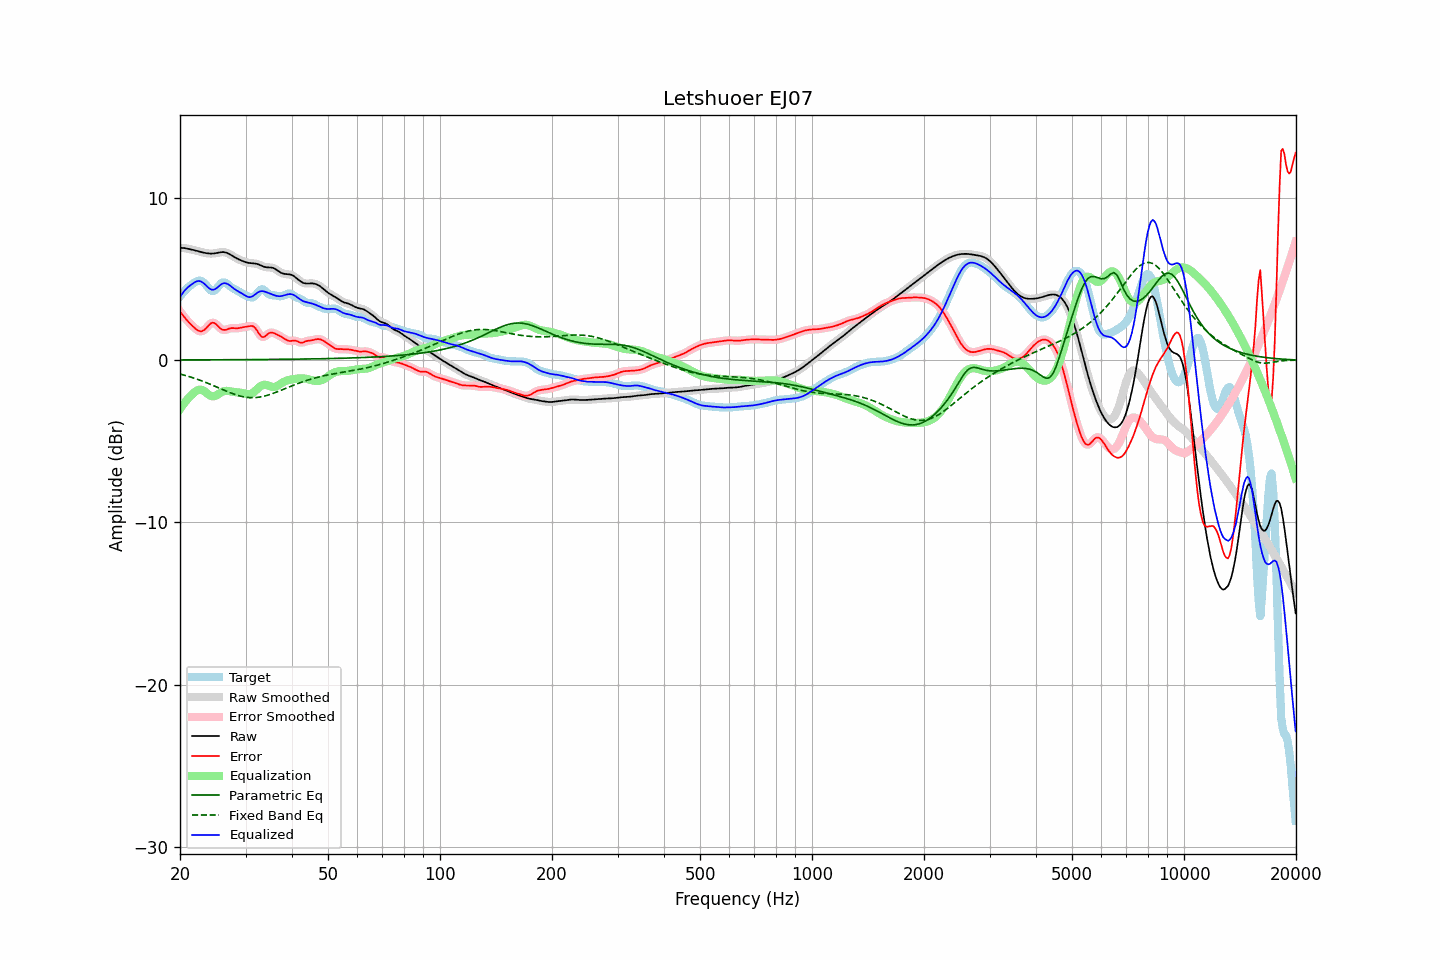

Values plotted in this chart, from the file beside it:
frequency, raw, error, smoothed, error_smoothed, equalization, parametric_eq, fixed_band_eq, equalized_raw, equalized_smoothed, target
20.00, 6.92, 3.00, 6.92, 3.00, -3.02, 0.01, -0.85, 3.90, 3.90, 3.92
20.20, 6.92, 2.87, 6.92, 2.87, -2.87, 0.01, -0.88, 4.04, 4.04, 4.05
20.40, 6.91, 2.74, 6.91, 2.74, -2.73, 0.01, -0.91, 4.17, 4.17, 4.17
20.61, 6.90, 2.61, 6.90, 2.61, -2.60, 0.01, -0.93, 4.30, 4.29, 4.28
20.81, 6.88, 2.50, 6.88, 2.50, -2.48, 0.01, -0.96, 4.40, 4.40, 4.38
21.02, 6.86, 2.39, 6.86, 2.39, -2.37, 0.01, -0.99, 4.49, 4.50, 4.48
21.23, 6.84, 2.28, 6.84, 2.28, -2.26, 0.02, -1.02, 4.58, 4.58, 4.56
21.44, 6.82, 2.18, 6.82, 2.18, -2.17, 0.02, -1.05, 4.65, 4.65, 4.64
21.66, 6.80, 2.08, 6.80, 2.08, -2.07, 0.02, -1.08, 4.73, 4.73, 4.71
21.87, 6.77, 1.99, 6.77, 1.99, -1.98, 0.02, -1.12, 4.79, 4.79, 4.78
22.09, 6.75, 1.91, 6.75, 1.91, -1.90, 0.02, -1.15, 4.84, 4.84, 4.84
22.31, 6.72, 1.84, 6.72, 1.84, -1.85, 0.02, -1.19, 4.87, 4.87, 4.88
22.54, 6.69, 1.80, 6.69, 1.79, -1.82, 0.02, -1.22, 4.87, 4.87, 4.90
22.76, 6.67, 1.77, 6.67, 1.78, -1.82, 0.02, -1.26, 4.85, 4.85, 4.89
22.99, 6.64, 1.80, 6.64, 1.80, -1.85, 0.02, -1.29, 4.79, 4.79, 4.84
23.22, 6.62, 1.86, 6.62, 1.86, -1.90, 0.02, -1.33, 4.72, 4.72, 4.76
23.45, 6.60, 1.94, 6.60, 1.94, -1.98, 0.02, -1.37, 4.62, 4.62, 4.66
23.69, 6.58, 2.05, 6.58, 2.05, -2.06, 0.02, -1.41, 4.52, 4.52, 4.53
23.92, 6.57, 2.16, 6.57, 2.16, -2.14, 0.02, -1.45, 4.44, 4.44, 4.41
24.16, 6.56, 2.26, 6.56, 2.25, -2.19, 0.02, -1.49, 4.37, 4.37, 4.31
24.40, 6.57, 2.31, 6.57, 2.30, -2.23, 0.02, -1.54, 4.34, 4.34, 4.26
24.65, 6.57, 2.30, 6.57, 2.30, -2.23, 0.02, -1.58, 4.34, 4.34, 4.27
24.89, 6.59, 2.26, 6.59, 2.25, -2.20, 0.02, -1.62, 4.39, 4.39, 4.33
25.14, 6.60, 2.17, 6.60, 2.17, -2.15, 0.02, -1.66, 4.46, 4.46, 4.44
25.39, 6.62, 2.06, 6.62, 2.06, -2.08, 0.02, -1.71, 4.54, 4.54, 4.56
25.65, 6.64, 1.97, 6.64, 1.97, -2.02, 0.02, -1.75, 4.62, 4.62, 4.68
25.91, 6.65, 1.89, 6.65, 1.90, -1.96, 0.02, -1.79, 4.69, 4.69, 4.76
26.16, 6.66, 1.87, 6.65, 1.86, -1.92, 0.02, -1.83, 4.74, 4.74, 4.79
26.43, 6.64, 1.86, 6.64, 1.86, -1.90, 0.02, -1.88, 4.75, 4.74, 4.78
26.69, 6.61, 1.88, 6.61, 1.89, -1.89, 0.02, -1.92, 4.72, 4.72, 4.73
26.96, 6.57, 1.92, 6.57, 1.92, -1.90, 0.02, -1.96, 4.67, 4.67, 4.65
27.23, 6.52, 1.95, 6.52, 1.95, -1.92, 0.03, -2.00, 4.60, 4.60, 4.57
27.50, 6.46, 1.97, 6.46, 1.97, -1.94, 0.03, -2.04, 4.52, 4.53, 4.49
27.77, 6.40, 1.98, 6.40, 1.97, -1.95, 0.03, -2.07, 4.45, 4.45, 4.43
28.05, 6.34, 1.97, 6.34, 1.97, -1.97, 0.03, -2.11, 4.37, 4.37, 4.37
28.33, 6.29, 1.96, 6.29, 1.96, -1.98, 0.03, -2.14, 4.31, 4.31, 4.32
28.62, 6.24, 1.96, 6.24, 1.97, -1.99, 0.03, -2.17, 4.25, 4.25, 4.27
28.90, 6.19, 1.98, 6.19, 1.98, -1.99, 0.03, -2.20, 4.19, 4.19, 4.21
29.19, 6.15, 2.00, 6.14, 2.00, -2.01, 0.03, -2.23, 4.14, 4.14, 4.14
29.48, 6.10, 2.02, 6.10, 2.02, -2.02, 0.03, -2.25, 4.08, 4.08, 4.08
29.78, 6.07, 2.04, 6.07, 2.04, -2.05, 0.03, -2.27, 4.02, 4.02, 4.03
30.08, 6.03, 2.06, 6.03, 2.06, -2.08, 0.03, -2.28, 3.96, 3.96, 3.98
30.38, 6.01, 2.07, 6.01, 2.07, -2.10, 0.03, -2.30, 3.91, 3.91, 3.93
30.68, 5.99, 2.09, 5.99, 2.10, -2.10, 0.03, -2.30, 3.88, 3.88, 3.90
30.99, 5.97, 2.10, 5.97, 2.11, -2.08, 0.03, -2.31, 3.89, 3.89, 3.87
31.30, 5.97, 2.11, 5.97, 2.10, -2.04, 0.03, -2.31, 3.93, 3.93, 3.86
31.61, 5.96, 2.05, 5.96, 2.05, -1.97, 0.03, -2.31, 3.99, 3.99, 3.91
31.93, 5.95, 1.96, 5.95, 1.95, -1.88, 0.04, -2.30, 4.07, 4.07, 3.99
32.24, 5.93, 1.82, 5.93, 1.81, -1.78, 0.04, -2.30, 4.15, 4.14, 4.11
32.57, 5.90, 1.66, 5.89, 1.66, -1.69, 0.04, -2.28, 4.21, 4.21, 4.24
32.89, 5.85, 1.52, 5.85, 1.53, -1.61, 0.04, -2.27, 4.24, 4.24, 4.33
33.22, 5.81, 1.43, 5.81, 1.44, -1.55, 0.04, -2.25, 4.26, 4.26, 4.38
33.55, 5.76, 1.42, 5.77, 1.43, -1.52, 0.04, -2.23, 4.24, 4.24, 4.34
33.89, 5.73, 1.47, 5.74, 1.47, -1.52, 0.04, -2.20, 4.21, 4.22, 4.26
34.23, 5.72, 1.56, 5.72, 1.55, -1.54, 0.04, -2.18, 4.18, 4.18, 4.17
34.57, 5.71, 1.64, 5.72, 1.63, -1.58, 0.04, -2.15, 4.14, 4.14, 4.07
34.92, 5.71, 1.69, 5.71, 1.68, -1.61, 0.04, -2.11, 4.10, 4.10, 4.03
35.27, 5.70, 1.70, 5.70, 1.70, -1.64, 0.04, -2.08, 4.06, 4.06, 4.00
35.62, 5.68, 1.68, 5.67, 1.68, -1.65, 0.04, -2.05, 4.02, 4.02, 4.00
35.97, 5.63, 1.64, 5.63, 1.64, -1.64, 0.05, -2.01, 3.99, 3.99, 3.99
... 635 more rows
